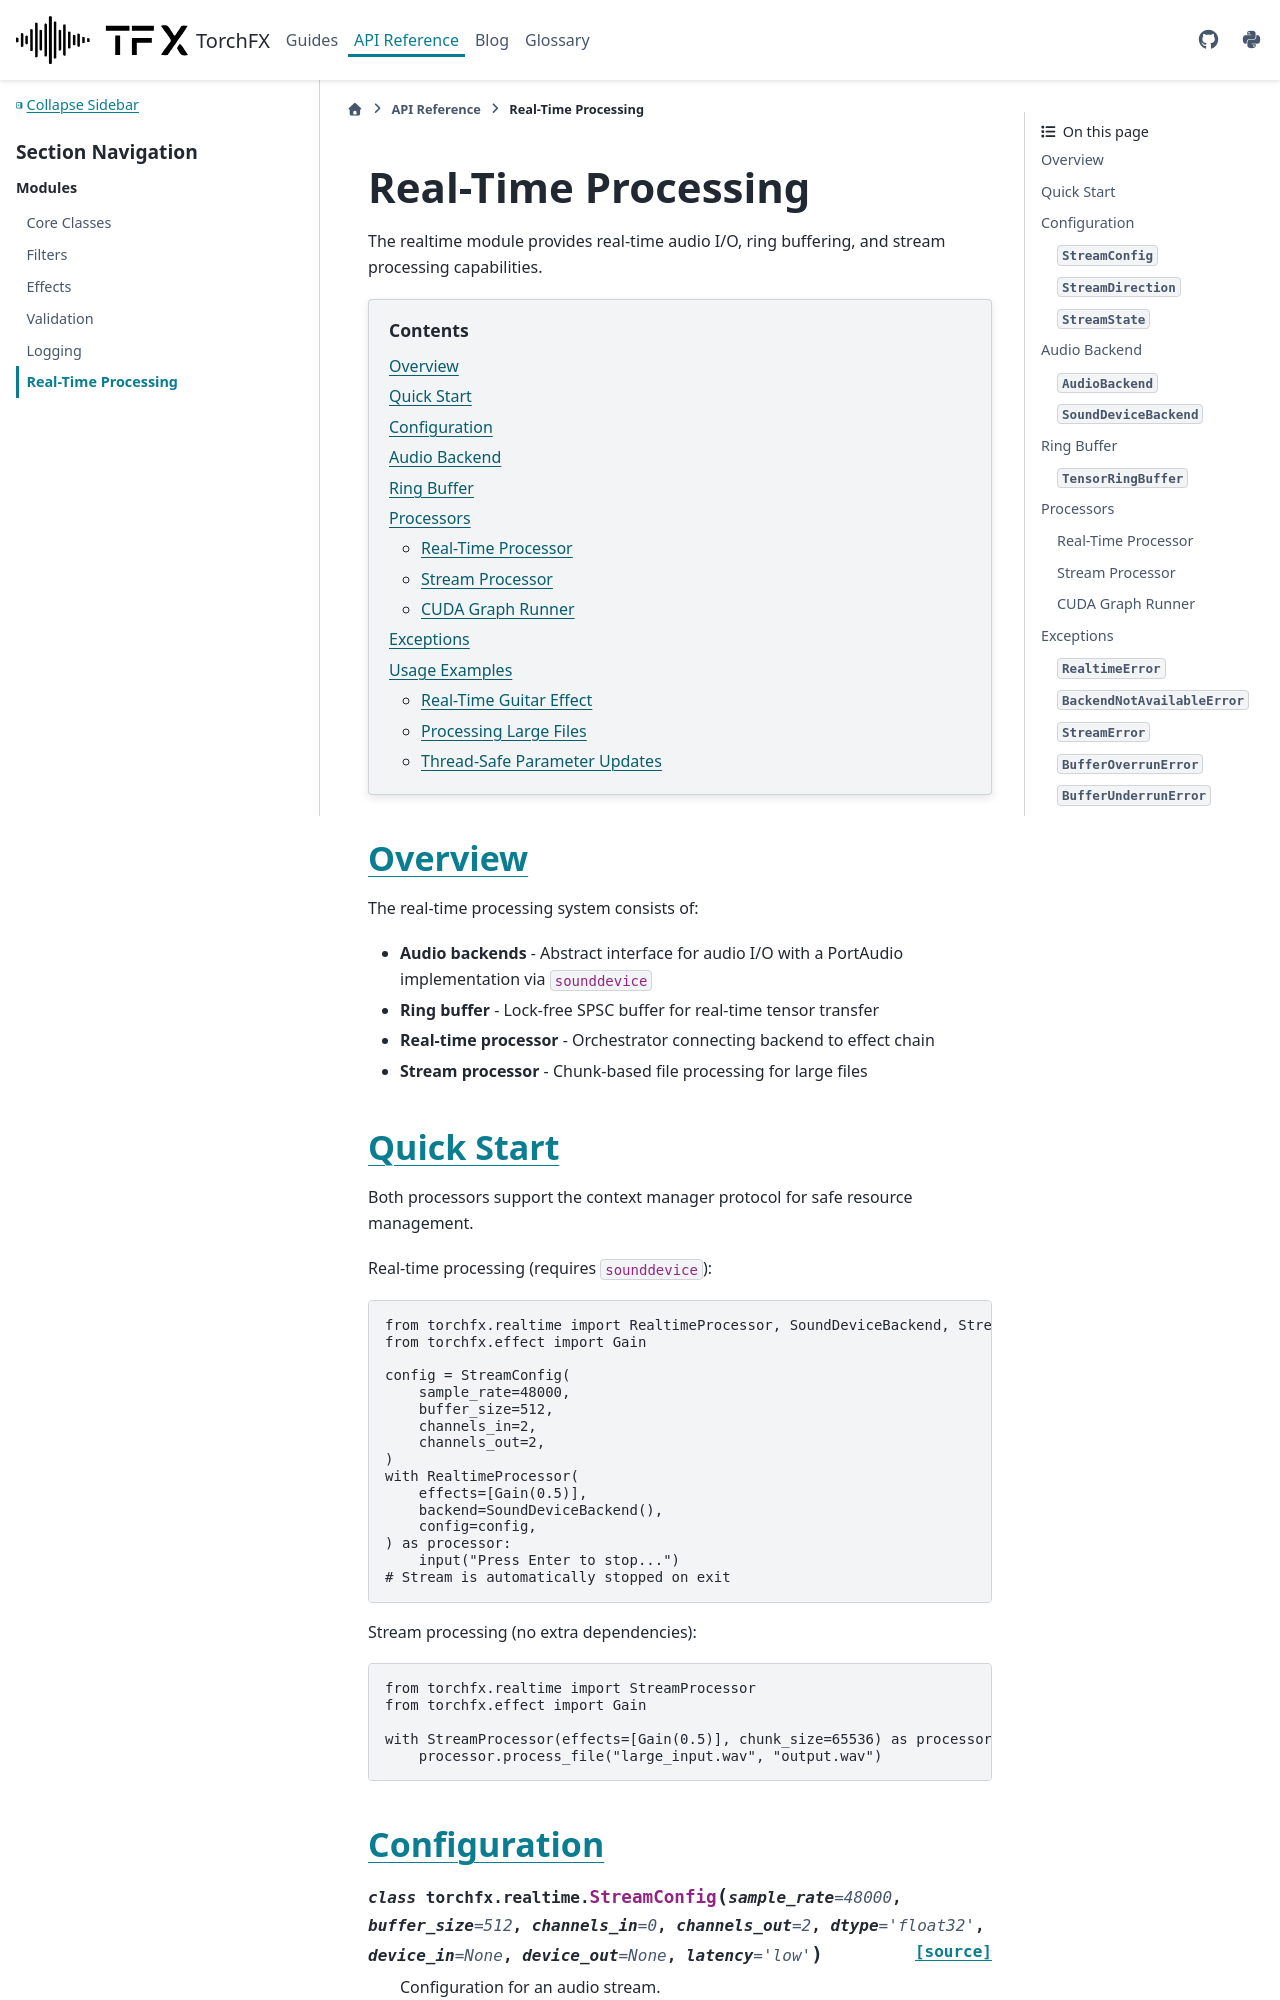

repository: matteospanio/torchfx · page: api/realtime.html · generator: sphinx

Real-Time Processing
====================

The realtime module provides real-time audio I/O, ring buffering, and stream processing capabilities.

.. contents:: Contents
   :local:
   :depth: 2

Overview
--------

The real-time processing system consists of:
